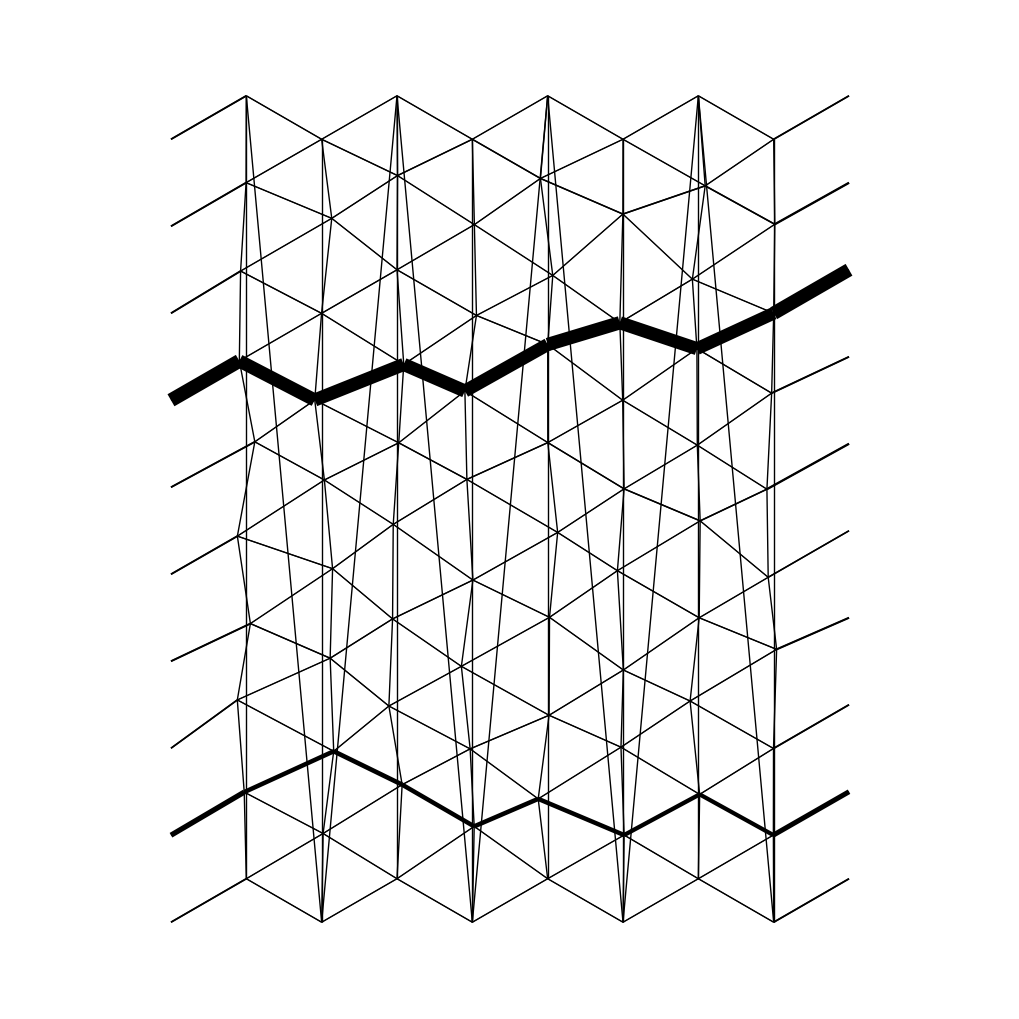
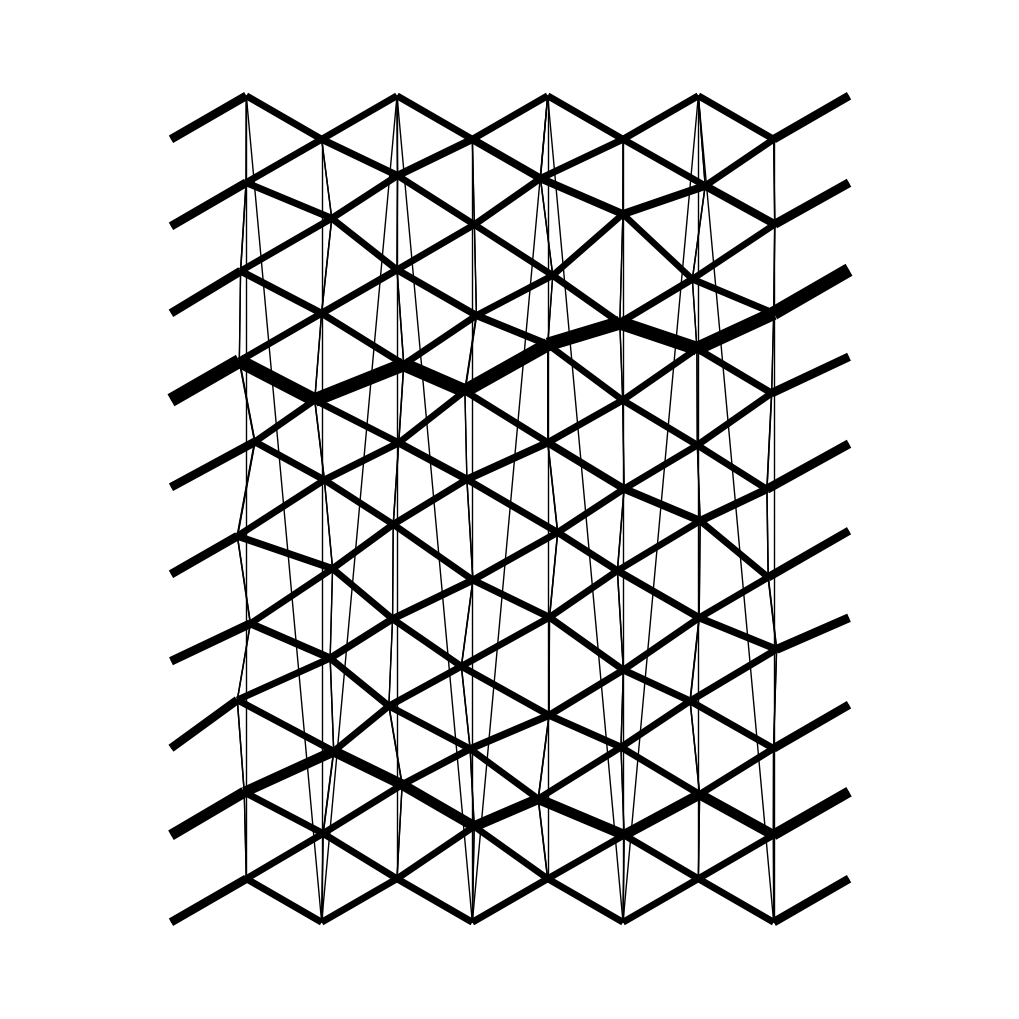

Write the Python code that produced these figures, in order.
import numpy as np
import matplotlib.pyplot as plt
import networkx as nx
import scipy.sparse as spr
import scipy.sparse.linalg as sprlin

G = nx.Graph()

qin = 1  # ilosć wpływającej krwi
presout = 0  # cisnienie na wyjsciu
n = 10  # rozmiar siatki
mu = 0.0035  # współczynnik lepkosci
l = 1  # długosć krawędzi
c1 = np.pi / (128 * mu)  # stała przepływu
c2 = 64 * mu / (np.pi)  # stała siły
N = 1000  # liczba iteracji
length_wiggle_param = 0.3
diamater_wiggle_param = 0
qdrawconst = 10
ddrawconst = 10

# rysowanie przepływów
def drawq(G, name):
    plt.figure(figsize=(10, 10))
    pos = nx.get_node_attributes(G, 'pos')
    nx.draw(G, pos, node_size=0, with_labels=False)
    
    qmax = 0
    for edge in G.edges(data='q'):
        if (edge[2] > qmax):
            qmax=edge[2]
    
    for edge in G.edges(data='q'):
        if not ((edge[0] % n == 0 and edge[1] % n == n - 1) or (edge[1] % n == 0 and edge[0] % n == n - 1)):
            nx.draw_networkx_edges(G, pos, edgelist=[edge], width=qdrawconst * edge[2] / qmax)
    
    plt.axis('equal')
    plt.savefig(name)
    plt.close()

# rysowanie srednic
def drawd(G, name):
    plt.figure(figsize=(10, 10))
    pos = nx.get_node_attributes(G, 'pos')
    nx.draw(G, pos, node_size=0)
    
    dmax = 0
    for edge in G.edges(data='d'):
        if (edge[2] > dmax):
            dmax=edge[2]
    
    for edge in G.edges(data='d'):
        if not ((edge[0] % n == 0 and edge[1] % n == n - 1) or (edge[1] % n == 0 and edge[0] % n == n - 1)):
            nx.draw_networkx_edges(G, pos, edgelist=[edge], width=ddrawconst * edge[2] / dmax)
    #       print (edge[2])
    
    plt.axis('equal')
    plt.savefig(name)
    plt.close()

# czysto techniczne funkcje do warunków brzegowych
def boundaryr(i):
    if (i < n - 1):
        return i + 1
    else:
        return 0
def boundaryl(i):
    if (i > 0):
        return i - 1
    else:
        return n - 1


# sąsiedztwo: pierwsza i ostatnia kolumna siatki ma tylko po jednym połączeniu,
# żeby łatwiej trzymać stały wpływ i cisnienie; poza tym standardowe sąsiedztwo
# dla trójkatnej siatki
def neighbours(index):
    j = index % n
    i = int((index - j) / n)
    neightab = []
    if (i > 1) and (i < n - 2):
        neightab.append(n * i + boundaryr(j))
        neightab.append(n * i + boundaryl(j))
        if (i % 2 == 0):
            if (i > 0):
                neightab.append(n * (i - 1) + j)
                neightab.append(n * (i - 1) + boundaryl(j))
            if (i < n - 1):
                neightab.append(n * (i + 1) + j)
                neightab.append(n * (i + 1) + boundaryl(j))
        else:
            if (i > 0):
                neightab.append(n * (i - 1) + j)
                neightab.append(n * (i - 1) + boundaryr(j))
            if (i < n - 1):
                neightab.append(n * (i + 1) + j)
                neightab.append(n * (i + 1) + boundaryr(j))
    elif (i == 0):
        neightab.append(n * (i + 1) + j)
    elif (i == 1):
        neightab.append(n * (i - 1) + j)
        neightab.append(n * i + boundaryr(j))
        neightab.append(n * i + boundaryl(j))
        neightab.append(n * (i + 1) + j)
        neightab.append(n * (i + 1) + boundaryr(j))
    elif (i == n - 2):
        neightab.append(n * (i + 1) + j)
        neightab.append(n * i + boundaryr(j))
        neightab.append(n * i + boundaryl(j))
        if (i % 2 == 0):
            neightab.append(n * (i - 1) + j)
            neightab.append(n * (i - 1) + boundaryl(j))
        else:
            neightab.append(n * (i - 1) + j)
            neightab.append(n * (i - 1) + boundaryr(j))
    elif (i == n - 1):
        neightab.append(n * (i - 1) + j)
    return neightab

# wysokosc trojkata równobocznego
h = 3**0.5 / 2 
for i in range(n):
    for j in range(n):
        index=n*i+j
        if (i%2==0):
            pos=(i*h,j)
        else:
            pos=(i*h,j+0.5)
        if (i==0):
            G.add_node(index,p=1,pos=pos,neigh=neighbours(index))
        else:
            G.add_node(index,p=0,pos=pos,neigh=neighbours(index))

# przesuwanie wezlow zgodnie z length_wiggle_param, oprócz węzłów brzegowych
for node in G.nodes:
    if (node >= n and node < n*(n-1) and (node%n != 0) and ((node+1)%n != 0)):
        r = np.random.ranf() * 0.5
        fi = np.random.ranf() * 2 * np.pi
        dx = length_wiggle_param * r * np.cos(fi)
        dy = length_wiggle_param * r * np.sin(fi)
        pos = G.nodes[node]['pos']
        new_x, new_y = pos[0] + dx, pos[1] + dy
        G.nodes[node]['pos'] = (new_x, new_y)


#deklaracja połączeń: węzeł początkowy, węzeł końcowy, grubosć (z wylosowanym szumem), przepływ
for node in G.nodes:
    for ind in G.nodes[node]["neigh"]:
        if (ind>node):
            d0=np.random.rand()*diamater_wiggle_param+1
            G.add_edge(node,ind, d=d0,q=0, length=l)


# obliczenie dlugosci krawedzi
for edge in G.edges():
    node, neigh = edge
    pos1 = G.nodes[node]['pos']
    pos2 = G.nodes[neigh]['pos']

    len = np.linalg.norm(np.array(pos1)-np.array(pos2))**0.5
    if (len <= 2.0): # czyli nie zmieniaj dlugosci miedzy brzegowymi wezlami, ona jest stale 1
        G[node][neigh]['length'] = len




#wektor przepływów/cisnień, będący wynikiem działania macierzy na wektor cisnień
#pierwsze n elementów jest takie same, co odpowiada stałemu wpływowi do sieci
#dalej mamy elementy równe 0, co odpowiada sumie wpływów do każdego węzła równej 0
#ostatnie n elementów jest 0, bo ostatnie równania odpowiadają trzymaniu cisnienia
#wyjsciowego stale równego 0 (inaczej w układzie szybko pojawiają się ujemne cisnienia)
presult=np.zeros(n*n)
for i in range(n*n):
    if (i<n):
        presult[i]=-qin
    elif (i>=n*(n-1)):
        presult[i]=presout

#macierz przepływów/cisnień; pierwsze n wierszy odpowiada za utrzymanie stałego wpływu:
#z kolei ostatnie n wierszy utrzymuje wyjsciowe cisnienie równe 0
#srodkowe wiersze utrzymują sumę wpływów/wypływów w każdym węźle równa 0
matrix=np.zeros((n*n,n*n))
for i in range(N):
    print(f'{i+1}/{N}')
    #print (i)
    for node in G.nodes:
        if (node>=n and node<n*(n-1)):
            matrix[node][node]=0
            for ind in G.nodes[node]["neigh"]:
                matrix[node][ind]=c1*(G[node][ind]["d"])**4 * (1/G[node][ind]['length'])
                matrix[node][node]-=c1*(G[node][ind]["d"])**4 * (1/G[node][ind]['length'])
        elif (node<n):
            matrix[node][node]=0
            for ind in range(n):
                matrix[node][ind+n]=c1*(G[ind][ind+n]["d"])**4 * (1/G[ind][ind+n]['length'])
                matrix[node][node]-=c1*(G[ind][ind+n]["d"])**4 * (1/G[ind][ind+n]['length'])
        else:
            matrix[node][node]=1

    # do odkomentowania normalne rozwiązywanie równania macierzowego
    S = spr.csc_matrix(matrix)
    pnow = sprlin.spsolve(S, presult)
    #    pnow=np.linalg.solve(matrix,presult)

    # aktualizujemy cisnienia w siatce
    for node in G.nodes:
        G.nodes[node]["p"] = pnow[node]
        # na podstawie nowych cisnień obliczamy przepływy w każdej krawędzi, a z nich siłę
    for node in G.nodes:
        for ind in G.nodes[node]["neigh"]:
            if (ind > node):
                G[node][ind]["q"] = c1 * (G[node][ind]["d"]) ** 4 * (1/G[node][ind]['length']) * (G.nodes[node]["p"] - G.nodes[ind]["p"])
                F = c2 * np.abs(G[node][ind]["q"]) / (G[node][ind]["d"]) ** 3
                # sposób, w jaki siła działa na srednice jest największym problemem, wynik bardzo mocno od tego zależy
                if (F > 0.00002):
                    if (F < 0.0002):
                        G[node][ind]["d"] += 1000 * F
                    else:
                        G[node][ind]["d"] += 0.2


drawq(G, "q.png")
drawd(G, "d.png")
